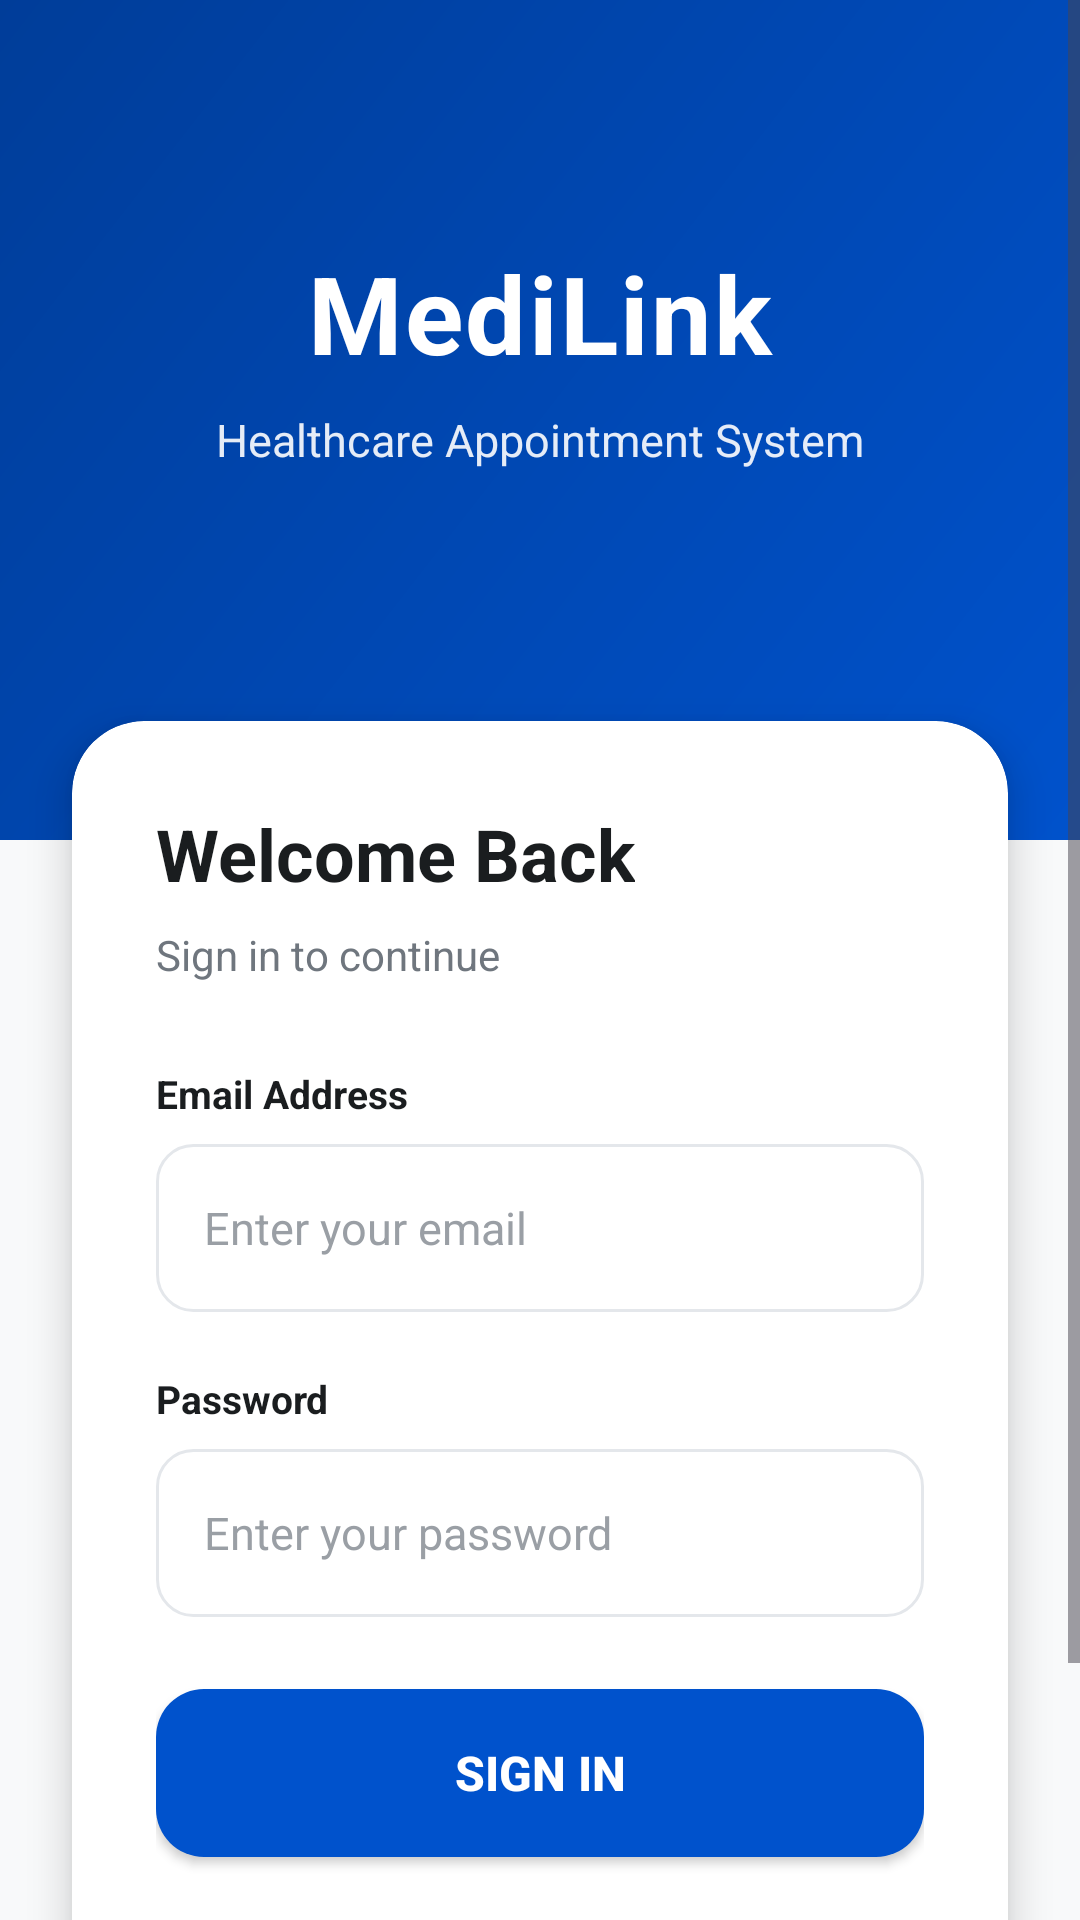

Here is an Android app screen rendered from its layout file. Give the layout XML and the strings, colors and styles it references.
<!-- AndroidManifest.xml: application theme Theme.AppointementApp -->
<!-- res/layout/activity_login.xml -->
<?xml version="1.0" encoding="utf-8"?>
<ScrollView xmlns:android="http://schemas.android.com/apk/res/android"
    xmlns:app="http://schemas.android.com/apk/res-auto"
    android:layout_width="match_parent"
    android:layout_height="match_parent"
    android:background="@color/background"
    android:fillViewport="true">

    <androidx.constraintlayout.widget.ConstraintLayout
        android:layout_width="match_parent"
        android:layout_height="wrap_content">

        
        <View
            android:id="@+id/viewHeaderGradient"
            android:layout_width="0dp"
            android:layout_height="280dp"
            android:background="@drawable/header_gradient"
            app:layout_constraintTop_toTopOf="parent"
            app:layout_constraintStart_toStartOf="parent"
            app:layout_constraintEnd_toEndOf="parent" />

        
        <TextView
            android:id="@+id/tvAppTitle"
            android:layout_width="wrap_content"
            android:layout_height="wrap_content"
            android:text="MediLink"
            android:textSize="36sp"
            android:textStyle="bold"
            android:textColor="@color/white"
            android:layout_marginTop="80dp"
            android:letterSpacing="0.02"
            app:layout_constraintTop_toTopOf="parent"
            app:layout_constraintStart_toStartOf="parent"
            app:layout_constraintEnd_toEndOf="parent" />

        
        <TextView
            android:id="@+id/tvSubtitle"
            android:layout_width="wrap_content"
            android:layout_height="wrap_content"
            android:text="Healthcare Appointment System"
            android:textSize="15sp"
            android:textColor="@color/white"
            android:alpha="0.9"
            android:layout_marginTop="8dp"
            app:layout_constraintTop_toBottomOf="@id/tvAppTitle"
            app:layout_constraintStart_toStartOf="parent"
            app:layout_constraintEnd_toEndOf="parent" />

        
        <androidx.cardview.widget.CardView
            android:id="@+id/cardLogin"
            android:layout_width="0dp"
            android:layout_height="wrap_content"
            android:layout_marginStart="24dp"
            android:layout_marginEnd="24dp"
            android:layout_marginTop="-40dp"
            app:cardCornerRadius="24dp"
            app:cardElevation="8dp"
            app:cardBackgroundColor="@color/white"
            app:layout_constraintTop_toBottomOf="@id/viewHeaderGradient"
            app:layout_constraintStart_toStartOf="parent"
            app:layout_constraintEnd_toEndOf="parent">

            <LinearLayout
                android:layout_width="match_parent"
                android:layout_height="wrap_content"
                android:orientation="vertical"
                android:padding="28dp">

                
                <TextView
                    android:id="@+id/tvLoginTitle"
                    android:layout_width="wrap_content"
                    android:layout_height="wrap_content"
                    android:text="Welcome Back"
                    android:textSize="24sp"
                    android:textStyle="bold"
                    android:textColor="@color/text_primary"
                    android:layout_marginBottom="8dp" />

                <TextView
                    android:layout_width="wrap_content"
                    android:layout_height="wrap_content"
                    android:text="Sign in to continue"
                    android:textSize="14sp"
                    android:textColor="@color/text_secondary"
                    android:layout_marginBottom="28dp" />

                
                <TextView
                    android:layout_width="wrap_content"
                    android:layout_height="wrap_content"
                    android:text="Email Address"
                    android:textSize="13sp"
                    android:textStyle="bold"
                    android:textColor="@color/text_primary"
                    android:layout_marginBottom="8dp" />

                <EditText
                    android:id="@+id/etEmail"
                    android:layout_width="match_parent"
                    android:layout_height="56dp"
                    android:hint="Enter your email"
                    android:inputType="textEmailAddress"
                    android:background="@drawable/rounded_edittext"
                    android:textSize="15sp"
                    android:textColor="@color/text_primary"
                    android:textColorHint="@color/text_tertiary"
                    android:layout_marginBottom="20dp" />

                
                <TextView
                    android:layout_width="wrap_content"
                    android:layout_height="wrap_content"
                    android:text="Password"
                    android:textSize="13sp"
                    android:textStyle="bold"
                    android:textColor="@color/text_primary"
                    android:layout_marginBottom="8dp" />

                <EditText
                    android:id="@+id/etPassword"
                    android:layout_width="match_parent"
                    android:layout_height="56dp"
                    android:hint="Enter your password"
                    android:inputType="textPassword"
                    android:background="@drawable/rounded_edittext"
                    android:textSize="15sp"
                    android:textColor="@color/text_primary"
                    android:textColorHint="@color/text_tertiary"
                    android:layout_marginBottom="24dp" />

                
                <Button
                    android:id="@+id/btnLogin"
                    android:layout_width="match_parent"
                    android:layout_height="56dp"
                    android:text="Sign In"
                    android:textSize="16sp"
                    android:textStyle="bold"
                    android:textColor="@color/white"
                    android:background="@drawable/rounded_button"
                    android:elevation="2dp"
                    android:layout_marginBottom="16dp" />

                
                <ProgressBar
                    android:id="@+id/progressBar"
                    android:layout_width="32dp"
                    android:layout_height="32dp"
                    android:layout_gravity="center"
                    android:visibility="gone"
                    android:indeterminateTint="@color/primary"
                    android:layout_marginBottom="16dp" />

                
                <LinearLayout
                    android:layout_width="match_parent"
                    android:layout_height="wrap_content"
                    android:orientation="horizontal"
                    android:gravity="center">

                    <TextView
                        android:layout_width="wrap_content"
                        android:layout_height="wrap_content"
                        android:text="Don't have an account? "
                        android:textSize="14sp"
                        android:textColor="@color/text_secondary" />

                    <Button
                        android:id="@+id/btnRegister"
                        android:layout_width="wrap_content"
                        android:layout_height="36dp"
                        android:text="Sign Up"
                        android:textSize="14sp"
                        android:textStyle="bold"
                        android:textColor="@color/primary"
                        android:background="@android:color/transparent"
                        android:padding="0dp"
                        android:minWidth="0dp"
                        android:minHeight="0dp" />

                </LinearLayout>

            </LinearLayout>

        </androidx.cardview.widget.CardView>

        
        <View
            android:layout_width="0dp"
            android:layout_height="40dp"
            app:layout_constraintTop_toBottomOf="@id/cardLogin"
            app:layout_constraintStart_toStartOf="parent"
            app:layout_constraintEnd_toEndOf="parent"
            app:layout_constraintBottom_toBottomOf="parent" />

    </androidx.constraintlayout.widget.ConstraintLayout>

</ScrollView>
<!-- resources referenced by this layout -->
<resources>
  <color name="background">#F8F9FA</color>
  <color name="primary">#0052CC</color>
  <color name="text_primary">#1A1D1F</color>
  <color name="text_secondary">#6F767E</color>
  <color name="text_tertiary">#9A9FA5</color>
  <color name="white">#FFFFFFFF</color>
  <!-- drawable header_gradient (drawable) -->
  <?xml version="1.0" encoding="utf-8"?>
  <layer-list xmlns:android="http://schemas.android.com/apk/res/android">
      
      <item>
          <shape android:shape="rectangle">
              <gradient
                  android:startColor="@color/primary"
                  android:endColor="@color/primary_dark"
                  android:angle="135" />
          </shape>
      </item>
  </layer-list>
  <!-- drawable rounded_button (drawable) -->
  <?xml version="1.0" encoding="utf-8"?>
  <selector xmlns:android="http://schemas.android.com/apk/res/android">
      
      <item android:state_pressed="true">
          <shape android:shape="rectangle">
              <solid android:color="@color/primary_dark" />
              <corners android:radius="16dp" />
              <padding
                  android:left="16dp"
                  android:top="14dp"
                  android:right="16dp"
                  android:bottom="14dp" />
          </shape>
      </item>
  
      
      <item android:state_enabled="false">
          <shape android:shape="rectangle">
              <solid android:color="@color/text_disabled" />
              <corners android:radius="16dp" />
              <padding
                  android:left="16dp"
                  android:top="14dp"
                  android:right="16dp"
                  android:bottom="14dp" />
          </shape>
      </item>
  
      
      <item>
          <shape android:shape="rectangle">
              <solid android:color="@color/primary" />
              <corners android:radius="16dp" />
              <padding
                  android:left="16dp"
                  android:top="14dp"
                  android:right="16dp"
                  android:bottom="14dp" />
          </shape>
      </item>
  </selector>
  <!-- drawable rounded_edittext (drawable) -->
  <?xml version="1.0" encoding="utf-8"?>
  <selector xmlns:android="http://schemas.android.com/apk/res/android">
      
      <item android:state_focused="true">
          <shape android:shape="rectangle">
              <solid android:color="@color/white" />
              <stroke
                  android:width="2dp"
                  android:color="@color/primary" />
              <corners android:radius="12dp" />
              <padding
                  android:left="16dp"
                  android:top="14dp"
                  android:right="16dp"
                  android:bottom="14dp" />
          </shape>
      </item>
  
      
      <item android:state_enabled="false">
          <shape android:shape="rectangle">
              <solid android:color="@color/surface_variant" />
              <stroke
                  android:width="1dp"
                  android:color="@color/border" />
              <corners android:radius="12dp" />
              <padding
                  android:left="16dp"
                  android:top="14dp"
                  android:right="16dp"
                  android:bottom="14dp" />
          </shape>
      </item>
  
      
      <item>
          <shape android:shape="rectangle">
              <solid android:color="@color/white" />
              <stroke
                  android:width="1dp"
                  android:color="@color/border" />
              <corners android:radius="12dp" />
              <padding
                  android:left="16dp"
                  android:top="14dp"
                  android:right="16dp"
                  android:bottom="14dp" />
          </shape>
      </item>
  </selector>
  <style name="Theme.AppointementApp" parent="Base.Theme.AppointementApp" />
  <color name="primary_dark">#003D99</color>
  <color name="text_disabled">#C5C9CC</color>
  <color name="surface_variant">#F5F7FA</color>
  <color name="border">#E4E7EB</color>
  <style name="Base.Theme.AppointementApp" parent="Theme.Material3.DayNight.NoActionBar">
          
          
      </style>
</resources>
